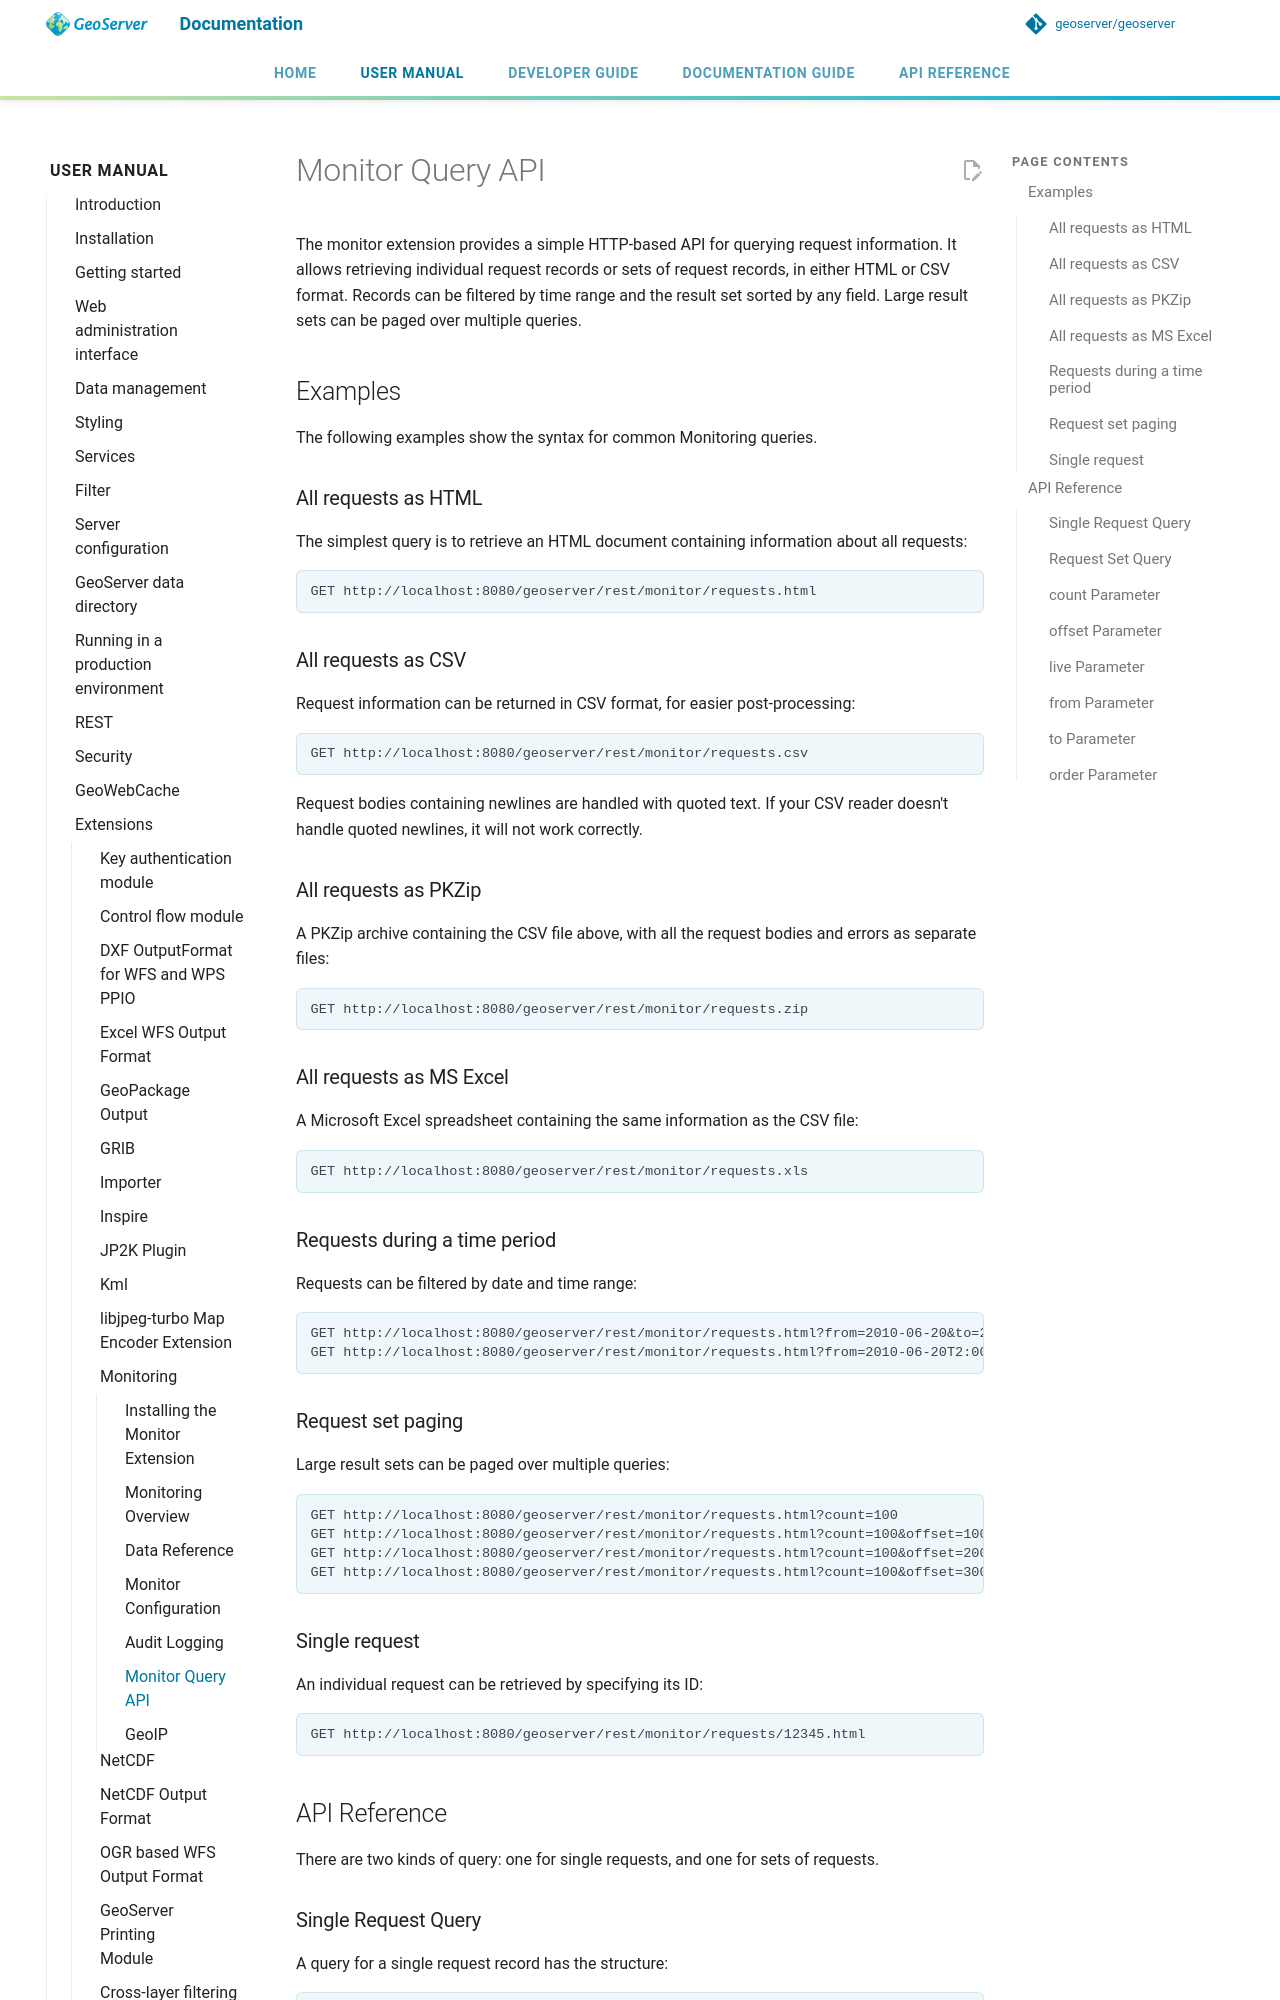

repository: petersmythe/geoserver · page: latest/en/user/extensions/monitoring/query/index.html · generator: mkdocs

# Monitor Query API

The monitor extension provides a simple HTTP-based API for querying request information. It allows retrieving individual request records or sets of request records, in either HTML or CSV format. Records can be filtered by time range and the result set sorted by any field. Large result sets can be paged over multiple queries.

## Examples

The following examples show the syntax for common Monitoring queries.

### All requests as HTML

The simplest query is to retrieve an HTML document containing information about all requests:

    GET http://localhost:8080/geoserver/rest/monitor/requests.html

### All requests as CSV

Request information can be returned in CSV format, for easier post-processing:

    GET http://localhost:8080/geoserver/rest/monitor/requests.csv

Request bodies containing newlines are handled with quoted text. If your CSV reader doesn't handle quoted newlines, it will not work correctly.

### All requests as PKZip

A PKZip archive containing the CSV file above, with all the request bodies and errors as separate files:

    GET http://localhost:8080/geoserver/rest/monitor/requests.zip

### All requests as MS Excel

A Microsoft Excel spreadsheet containing the same information as the CSV file:

    GET http://localhost:8080/geoserver/rest/monitor/requests.xls

### Requests during a time period

Requests can be filtered by date and time range:

    GET http://localhost:8080/geoserver/rest/monitor/requests.html?from=2010-06-20&to=2010-07-20
    GET http://localhost:8080/geoserver/rest/monitor/requests.html?from=2010-06-20T2:00:00&to=2010-06-20T16:00:00

### Request set paging

Large result sets can be paged over multiple queries:

    GET http://localhost:8080/geoserver/rest/monitor/requests.html?count=100
    GET http://localhost:8080/geoserver/rest/monitor/requests.html?count=100&offset=100
    GET http://localhost:8080/geoserver/rest/monitor/requests.html?count=100&offset=200
    GET http://localhost:8080/geoserver/rest/monitor/requests.html?count=100&offset=300

### Single request

An individual request can be retrieved by specifying its ID:

    GET http://localhost:8080/geoserver/rest/monitor/requests/12345.html

## API Reference

There are two kinds of query: one for single requests, and one for sets of requests.
